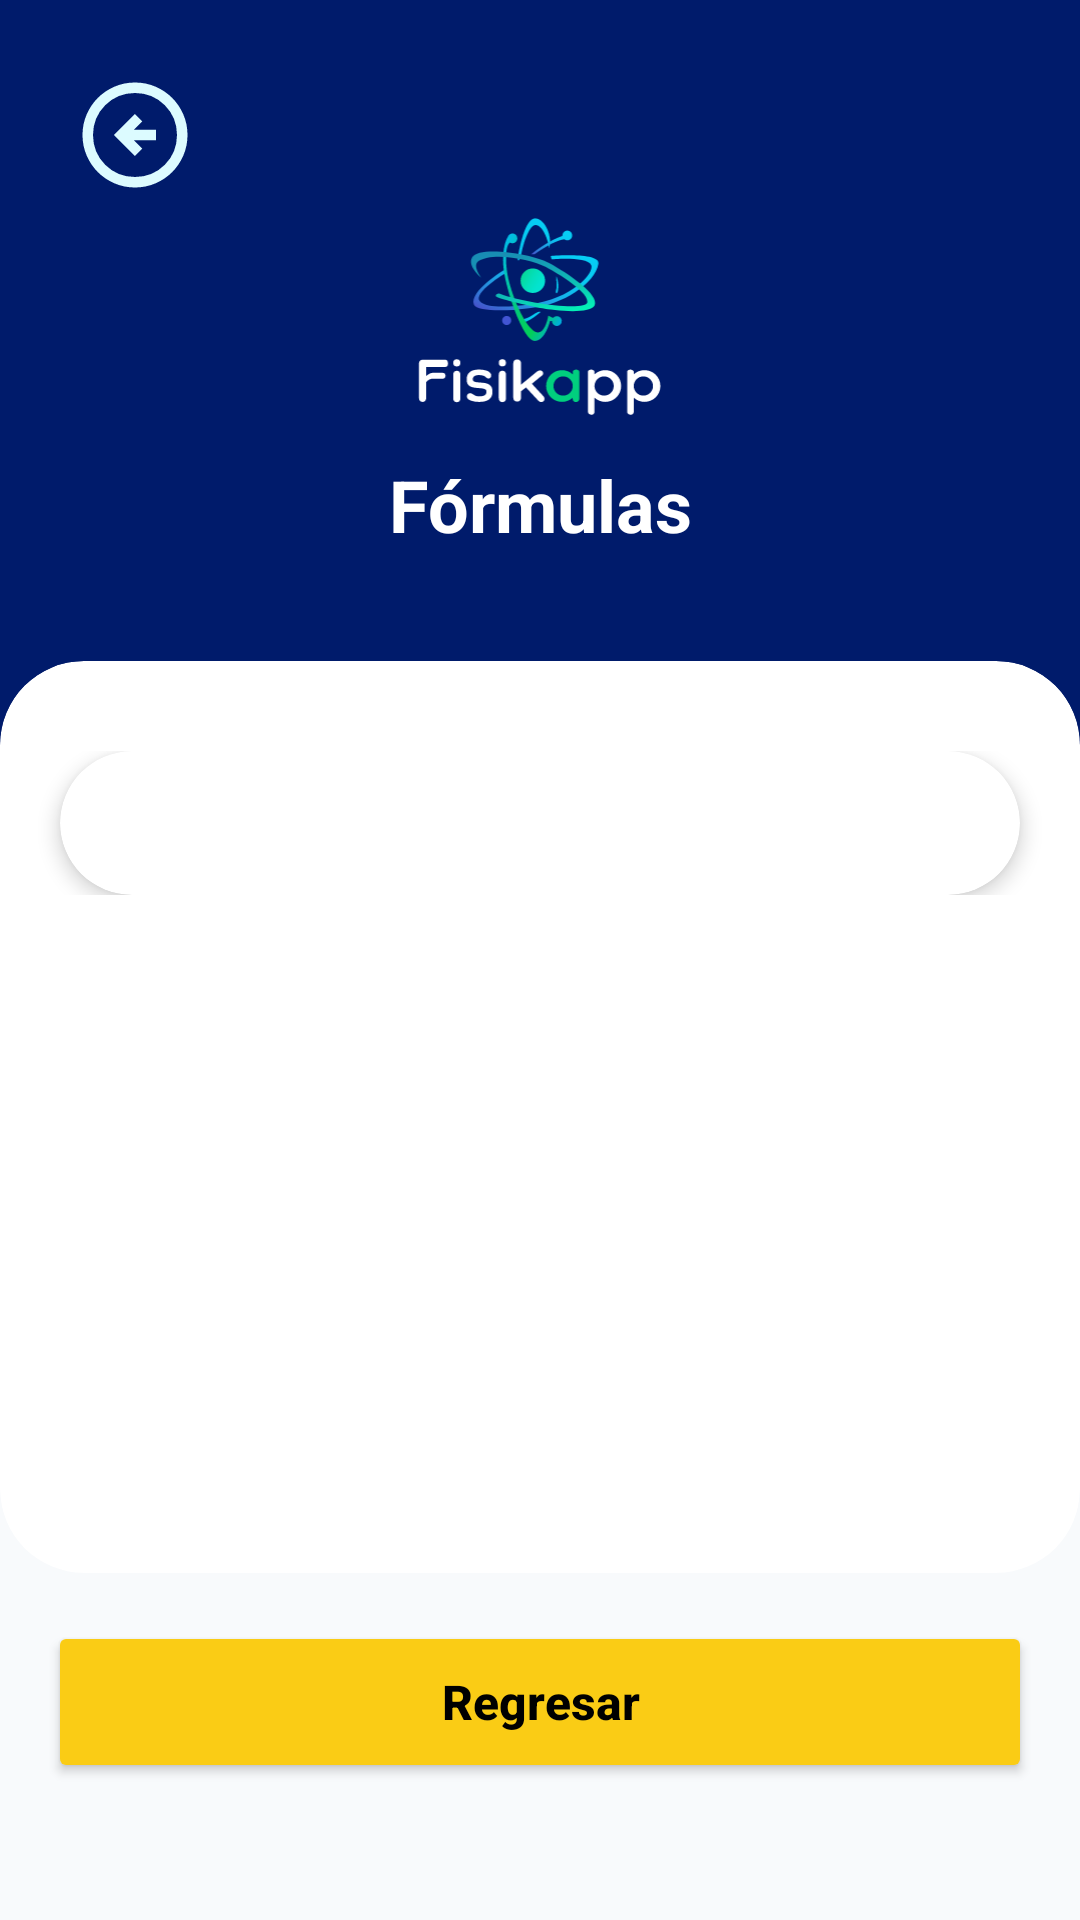

Android layout source for this screen:
<!-- AndroidManifest.xml: application theme Theme.App.Splash -->
<!-- res/layout/activity_render_content.xml -->
<?xml version="1.0" encoding="utf-8"?>
<FrameLayout xmlns:android="http://schemas.android.com/apk/res/android"
    xmlns:app="http://schemas.android.com/apk/res-auto"
    android:layout_width="match_parent"
    android:layout_height="match_parent"
    android:background="#F8FAFC">

    <LinearLayout
        android:layout_width="match_parent"
        android:layout_height="match_parent"
        android:orientation="vertical">

        <LinearLayout
            android:layout_width="match_parent"
            android:layout_height="250dp"
            android:gravity="center_horizontal"
            android:orientation="vertical"
            android:background="#001B6B"
            android:padding="24dp">

            <ImageView
                android:id="@+id/btnBack"
                android:layout_width="42dp"
                android:layout_height="42dp"
                android:layout_gravity="start"
                android:clickable="true"
                android:focusable="true"
                android:src="@drawable/outline_arrow_circle_left_24"
                app:tint="#DCFBFF" />

            <ImageView
                android:layout_width="96dp"
                android:layout_height="70dp"
                android:layout_marginTop="4dp"
                android:src="@drawable/vector_main_logo" />

            <TextView
                android:id="@+id/tvRenderTitle"
                android:layout_width="wrap_content"
                android:layout_height="wrap_content"
                android:layout_marginTop="12dp"
                android:gravity="center"
                android:ellipsize="end"
                android:maxLines="2"
                android:text="Fórmulas"
                android:textColor="@android:color/white"
                android:textSize="24sp"
                android:textStyle="bold" />

        </LinearLayout>

        <ScrollView
            android:layout_width="match_parent"
            android:layout_height="0dp"
            android:layout_weight="1"
            android:fillViewport="true"
            android:layout_marginTop="-30dp"> <androidx.cardview.widget.CardView
            android:layout_width="match_parent"
            android:layout_height="wrap_content"
            app:cardCornerRadius="28dp"
            app:cardElevation="0dp"
            app:cardBackgroundColor="@android:color/white">

            <LinearLayout
                android:layout_width="match_parent"
                android:layout_height="wrap_content"
                android:orientation="vertical"
                android:paddingTop="30dp"
                android:paddingBottom="30dp">

                <androidx.cardview.widget.CardView
                    android:layout_width="match_parent"
                    android:layout_height="wrap_content"
                    android:layout_marginStart="20dp"
                    android:layout_marginEnd="20dp"
                    app:cardBackgroundColor="#FFFFFF"
                    app:cardCornerRadius="24dp"
                    app:cardElevation="4dp"
                    app:cardMaxElevation="6dp"
                    app:cardPreventCornerOverlap="true">

                    <LinearLayout
                        android:id="@+id/layoutRenderContent"
                        android:layout_width="match_parent"
                        android:layout_height="wrap_content"
                        android:orientation="vertical"
                        android:padding="24dp" />

                </androidx.cardview.widget.CardView>

            </LinearLayout>

        </androidx.cardview.widget.CardView>

        </ScrollView>

        <Button
            android:id="@+id/btnCompleteStep"
            android:layout_width="match_parent"
            android:layout_height="54dp"
            android:layout_margin="16dp"
            android:backgroundTint="@color/colorAdvertencia"
            android:text="Regresar"
            android:textAllCaps="false"
            android:textColor="@color/black"
            android:textSize="16sp"
            android:textStyle="bold"
            app:cornerRadius="27dp" />

    </LinearLayout>

</FrameLayout>
<!-- resources referenced by this layout -->
<resources>
  <color name="black">#FF000000</color>
  <color name="colorAdvertencia">#FACC15</color>
  <!-- drawable outline_arrow_circle_left_24 (drawable) -->
  <vector xmlns:android="http://schemas.android.com/apk/res/android" android:autoMirrored="true" android:height="24dp" android:tint="#FFFFFF" android:viewportHeight="960" android:viewportWidth="960" android:width="24dp">
        
      <path android:fillColor="@android:color/white" android:pathData="M480,640L536,584L472,520L640,520L640,440L472,440L536,376L480,320L320,480L480,640ZM480,880Q397,880 324,848.5Q251,817 197,763Q143,709 111.5,636Q80,563 80,480Q80,397 111.5,324Q143,251 197,197Q251,143 324,111.5Q397,80 480,80Q563,80 636,111.5Q709,143 763,197Q817,251 848.5,324Q880,397 880,480Q880,563 848.5,636Q817,709 763,763Q709,817 636,848.5Q563,880 480,880ZM480,800Q614,800 707,707Q800,614 800,480Q800,346 707,253Q614,160 480,160Q346,160 253,253Q160,346 160,480Q160,614 253,707Q346,800 480,800ZM480,480Q480,480 480,480Q480,480 480,480Q480,480 480,480Q480,480 480,480Q480,480 480,480Q480,480 480,480Q480,480 480,480Q480,480 480,480Z"/>
      
  </vector>
  <!-- drawable vector_main_logo: vector/xml drawable (drawable, 12063 chars, omitted) -->
  <style name="Theme.App.Splash" parent="Theme.Material3.DayNight.NoActionBar">
          
          <item name="android:windowBackground">@color/colorScreenCompany</item>
      </style>
  <color name="colorScreenCompany">#0D1A52</color>
</resources>
